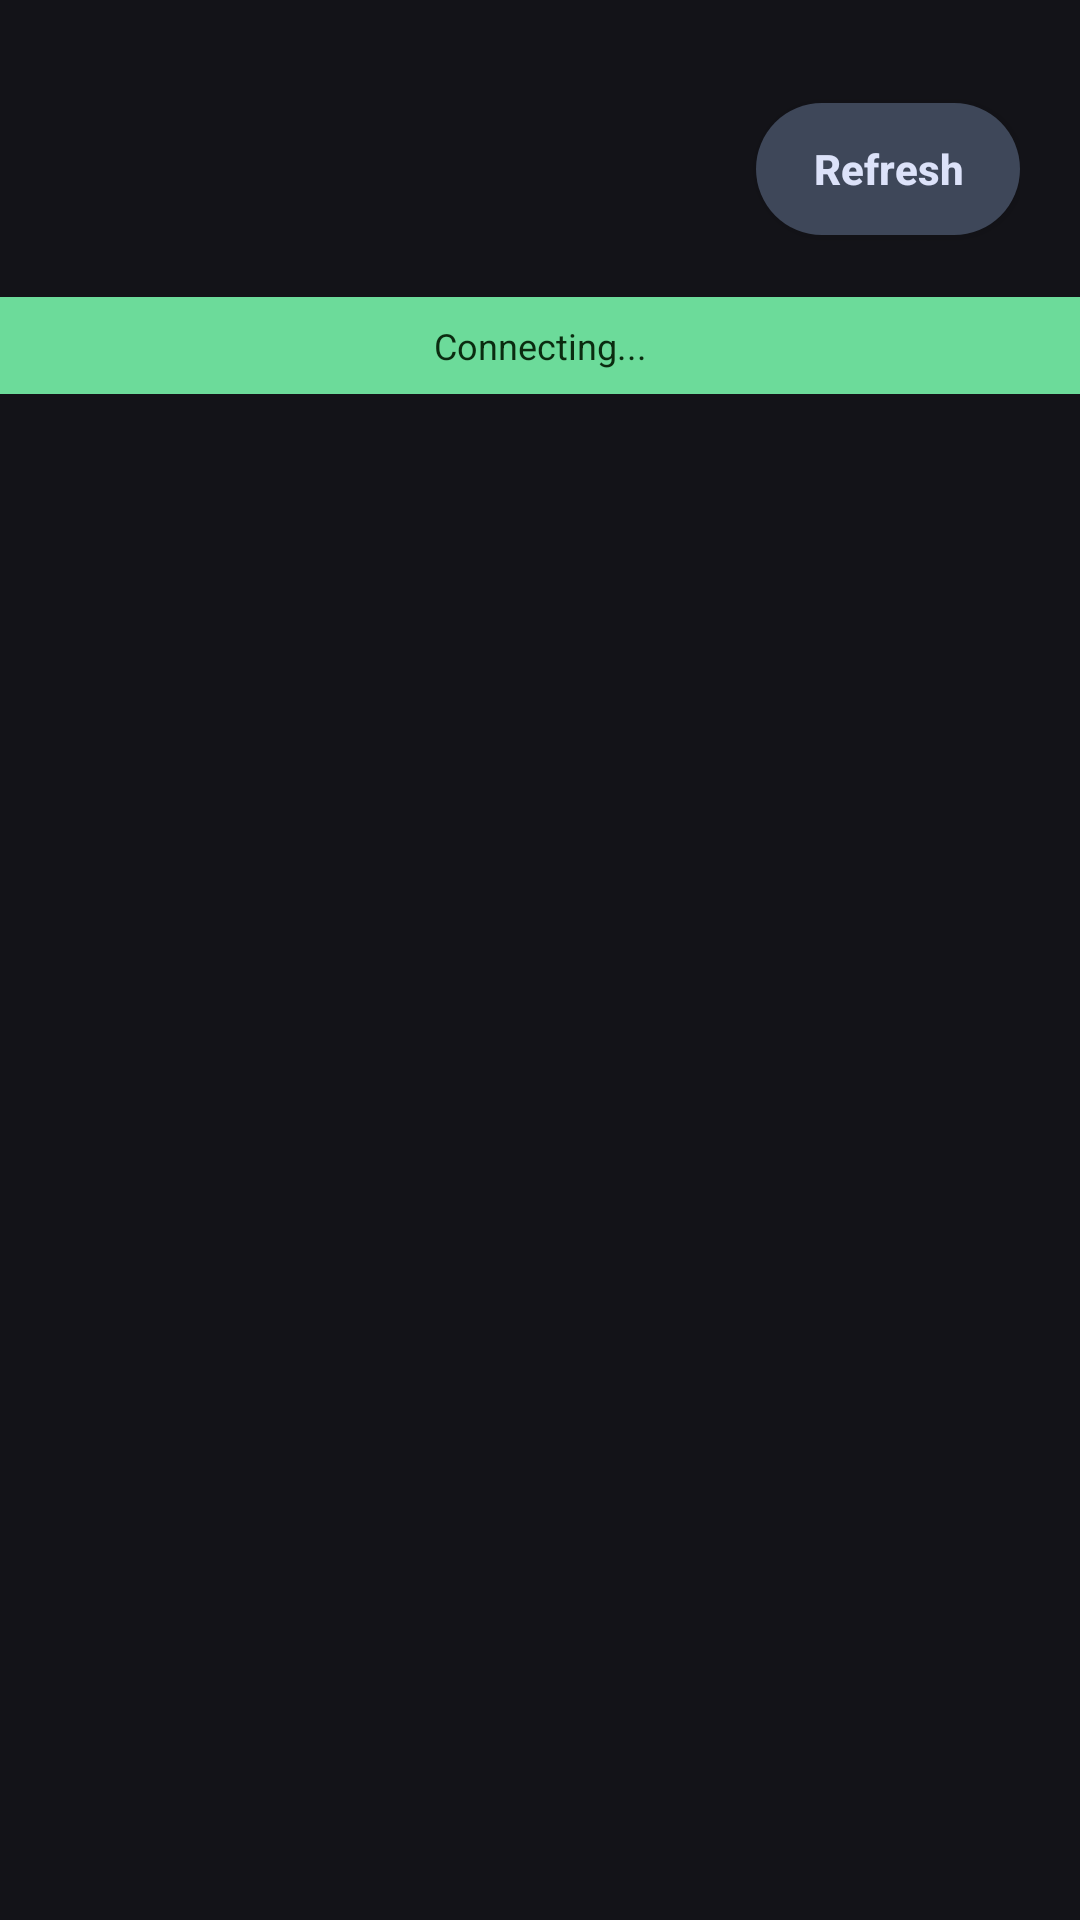

Layout XML and referenced resources for this Android screen:
<!-- AndroidManifest.xml: application theme AppTheme -->
<!-- res/layout/activity_departures.xml -->
<?xml version="1.0" encoding="utf-8"?>
<LinearLayout xmlns:android="http://schemas.android.com/apk/res/android"
    android:layout_width="match_parent" android:layout_height="match_parent"
    android:orientation="vertical" android:background="@color/m3_surface">

    <LinearLayout
        android:layout_width="match_parent" android:layout_height="wrap_content"
        android:orientation="vertical" android:paddingStart="20dp" android:paddingEnd="20dp"
        android:paddingTop="28dp" android:paddingBottom="14dp">
        <LinearLayout android:layout_width="match_parent" android:layout_height="wrap_content"
            android:orientation="horizontal" android:gravity="center_vertical">
            <LinearLayout
                android:layout_width="0dp" android:layout_height="wrap_content" android:layout_weight="1"
                android:orientation="vertical">
                <TextView android:id="@+id/boardTitle"
                    android:layout_width="wrap_content" android:layout_height="wrap_content"
                    android:textSize="28sp" android:textStyle="bold" android:textColor="@color/m3_on_surface"/>
                <TextView android:id="@+id/boardSub"
                    android:layout_width="wrap_content" android:layout_height="wrap_content"
                    android:textSize="13sp" android:textColor="@color/m3_on_surface_variant" android:layout_marginTop="2dp"/>
            </LinearLayout>
            <Button android:id="@+id/btnRefresh"
                android:layout_width="wrap_content" android:layout_height="44dp"
                android:text="Refresh" android:textAllCaps="false" android:textSize="14sp" android:textStyle="bold"
                android:background="@drawable/btn_secondary" android:textColor="@color/m3_on_secondary_container"
                android:paddingStart="18dp" android:paddingEnd="18dp"/>
        </LinearLayout>
    </LinearLayout>

    <TextView android:id="@+id/demoBanner"
        android:layout_width="match_parent" android:layout_height="wrap_content"
        android:padding="8dp" android:textSize="12sp" android:textColor="#0B2B10"
        android:background="@color/railGreen" android:gravity="center"
        android:text="Connecting..."/>

    <TextView android:id="@+id/nrccMessages"
        android:layout_width="match_parent" android:layout_height="wrap_content"
        android:padding="10dp" android:textSize="12sp" android:textColor="@color/railRed"
        android:background="#2A1517" android:visibility="gone"/>

    <TextView android:id="@+id/boardEmpty"
        android:layout_width="match_parent" android:layout_height="wrap_content"
        android:padding="14dp" android:textSize="13sp" android:textColor="@color/m3_on_surface_variant"
        android:gravity="center" android:visibility="gone"/>

    <ListView android:id="@+id/boardList"
        android:layout_width="match_parent" android:layout_height="match_parent"
        android:divider="@null" android:dividerHeight="0dp"/>
</LinearLayout>
<!-- resources referenced by this layout -->
<resources>
  <color name="m3_on_secondary_container">#DCE2F9</color>
  <color name="m3_on_surface">#E3E2E9</color>
  <color name="m3_on_surface_variant">#C4C6CF</color>
  <color name="m3_surface">#131318</color>
  <color name="railGreen">#6CDB9A</color>
  <color name="railRed">#FFB4AB</color>
  <!-- drawable btn_secondary (drawable) -->
  <?xml version="1.0" encoding="utf-8"?>
  <ripple xmlns:android="http://schemas.android.com/apk/res/android"
      android:color="#30A8C8FF">
      <item>
          <shape android:shape="rectangle">
              <solid android:color="@color/m3_secondary_container"/>
              <corners android:radius="28dp"/>
          </shape>
      </item>
  </ripple>
  <style name="AppTheme" parent="android:Theme.Material.NoActionBar">
          <item name="android:colorPrimary">@color/m3_primary</item>
          <item name="android:colorPrimaryDark">@color/m3_surface</item>
          <item name="android:colorAccent">@color/m3_primary</item>
          <item name="android:windowBackground">@color/m3_surface</item>
          <item name="android:statusBarColor">@color/m3_surface</item>
          <item name="android:navigationBarColor">@color/m3_surface</item>
          <item name="android:textColorPrimary">@color/m3_on_surface</item>
      </style>
  <color name="m3_secondary_container">#3E4759</color>
  <color name="m3_primary">#A8C8FF</color>
</resources>
